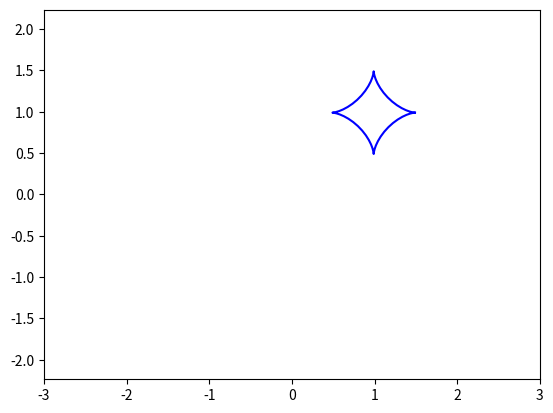

Write Python code to recreate this figure.
import matplotlib.pyplot as plt
import numpy as np
from matplotlib.animation import FuncAnimation

def circle_move(R, vx0, vy0, time):
    x0 = vx0 * time
    y0 = vy0 * time
    alpha = np.arange(0, 2*np.pi, 0.1)
    x = x0 + R*np.cos(alpha)**3
    y = y0 + R*np.sin(alpha)**3
    return x, y

fig, ax = plt.subplots()
ball, = plt.plot([], [], '-', color='b', label='Ball')

def animate(i):
    ball.set_data(circle_move(R=0.5, vx0=0.01, vy0=0.01, time=i))
    return ball

edge = 3
plt.axis('equal')
ax.set_xlim(-edge, edge)
ax.set_ylim(-edge, edge)

ani = FuncAnimation(fig, animate, frames=100, interval=30)
ani.save('animation_3.gif', writer='pillow')
